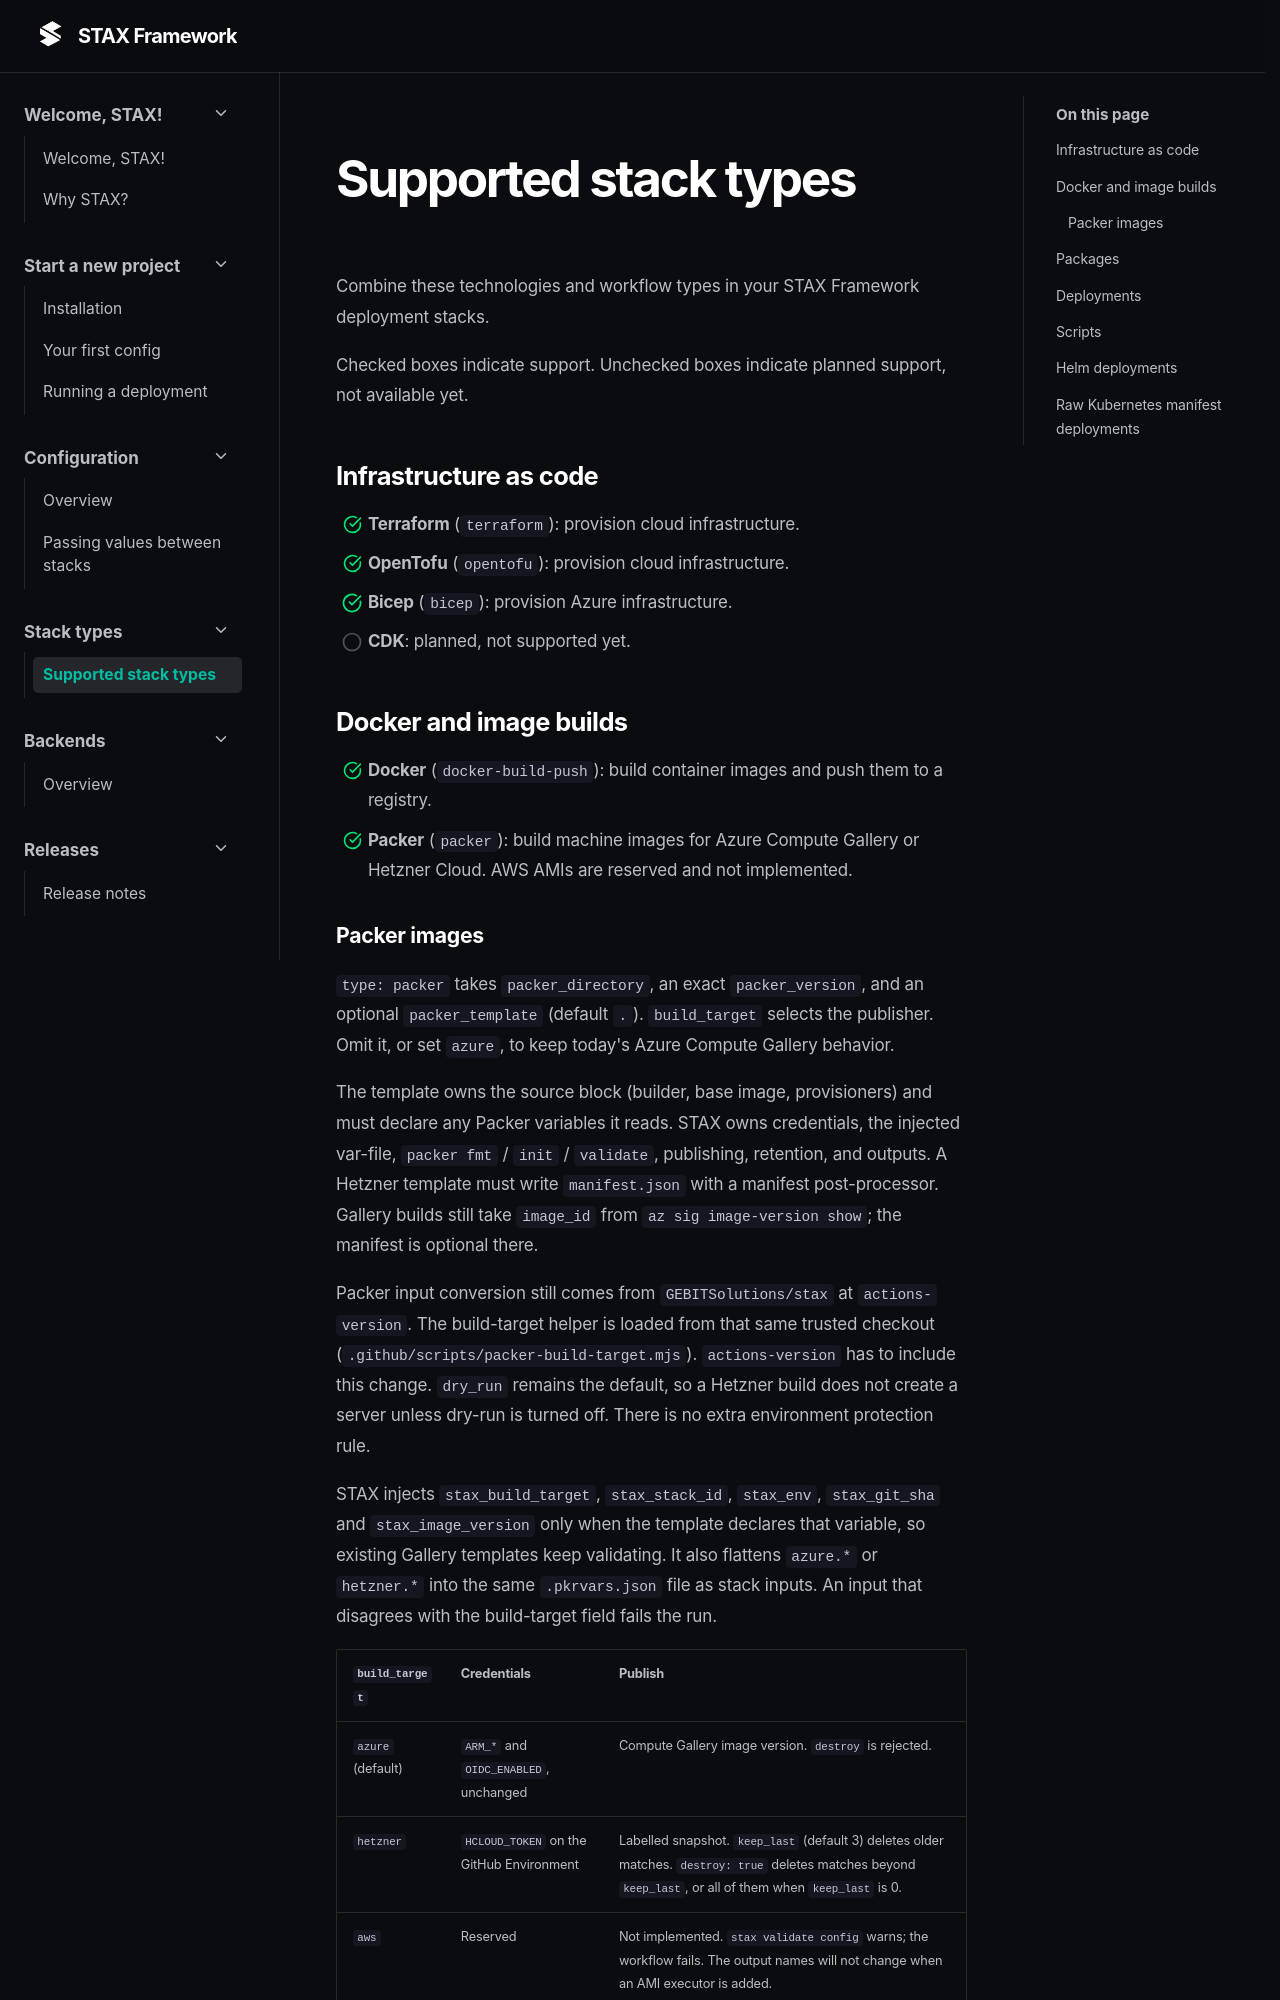

repository: GEBITSolutions/stax · page: 1.10.0/stack-types/index.html · generator: mkdocs

# Supported stack types

Combine these technologies and workflow types in your STAX Framework deployment stacks.

Checked boxes indicate support. Unchecked boxes indicate planned support, not available yet.

## Infrastructure as code

- [x] **Terraform** (`terraform`): provision cloud infrastructure.
- [x] **OpenTofu** (`opentofu`): provision cloud infrastructure.
- [x] **Bicep** (`bicep`): provision Azure infrastructure.
- [ ] **CDK**: planned, not supported yet.

## Docker and image builds

- [x] **Docker** (`docker-build-push`): build container images and push them to a registry.
- [x] **Packer** (`packer`): build machine images for Azure Compute Gallery or Hetzner Cloud. AWS AMIs are reserved and not implemented.

### Docker images

`type: docker-build-push` takes `dockerfile_folder` (the build context containing the Dockerfile) and `image_name`, and pushes to GHCR or the registry given as `docker_registry_url`. `no_cache` and `registry` are optional; `input-gh-secrets` passes build secrets.

Optional `platforms` lists the container platforms to build, for example `platforms: [linux/amd64, linux/arm64]`. The workflow sets up QEMU and Buildx, so foreign architectures build through emulation; the template's base image must support them. Unset, `platforms` keeps the previous behaviour and builds only `linux/amd64`.

To use a pre-existing rootless BuildKit daemon directly, set `builder: buildkit` and `buildkit_address` to its address. The selected runner must have `buildctl` on PATH and access to the daemon. This path does not set up Docker, Buildx, QEMU or the daemon; cross-platform builds require suitable workers or emulation already available. Omit `builder` to keep the existing Docker/Buildx behavior. The job creates a temporary Docker-compatible registry authentication file for `buildctl` and removes it after the build. The same context, tags, labels, platforms, build secrets, no-cache and dry-run settings apply. On a dry run with a single platform nothing is exported, matching the Docker path's build-without-push behavior; a multi-platform dry run exports a temporary OCI archive (removed after the job) because BuildKit's default exporter is single-platform.

```yaml
stacks:
  - id: app
    type: docker-build-push
    dockerfile_folder: docker/app
    image_name: my-app
    builder: buildkit
    buildkit_address: unix:///run/buildkit/buildkitd.sock
    platforms: [linux/amd64]
    runs-on: build-runner
```

The BuildKit daemon must be trusted and protected from unauthorized clients. Rootless mode has isolation and Kubernetes security-context caveats; consult the [BuildKit rootless documentation](https://github.com/moby/buildkit/blob/master/docs/rootless.md) for the deployed version. Do not expose an unauthenticated daemon to untrusted networks. When using a remote TCP daemon, configure transport security separately; this executor does not provision TLS certificates.

```yaml
stacks:
  - id: app
    type: docker-build-push
    dockerfile_folder: docker/app
    image_name: my-app
    platforms: [linux/amd64, linux/arm64]
```
